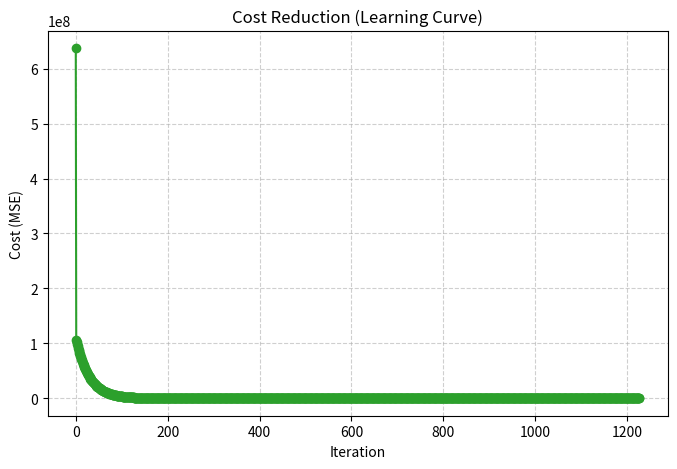

Python code for this plot:
import numpy as np
import matplotlib.pyplot as plt

class LinearRegressionGD:
    def __init__(self, max_iter: int = 10000, alpha: float = 0.01, epsilon: float = 1e-8, w_init: np.ndarray | None = None, b_init: float = 0.0):
        self.max_iter = max_iter
        self.alpha = alpha
        self.w = w_init
        self.b = b_init
        self.cost_history = np.zeros(max_iter)
        self.epsilon = epsilon

    def fit(self, x, y):
        m, n = x.shape
        if self.w is None:
            self.w = np.zeros(n)
        self.mean = x.mean(axis=0)
        self.std = x.std(axis=0)
        x = self.normalize_features(x)    
        for iteration in range(self.max_iter):
            y_pred = self.predict(x, normalized=True)
            residuals = y_pred - y
            
            self.cost_history[iteration] = self.compute_cost_(residuals)
            delta = abs(self.cost_history[iteration - 1] - self.cost_history[iteration]) if iteration >= 1 else float('inf')
            if delta < self.epsilon:
                print(f"Convergence reached at iteration {iteration}.")
                self.cost_history = self.cost_history[:iteration + 1]
                break

            # Gradient updates
            dj_dw = np.dot(x.T, residuals) / m 
            dj_db = np.mean(residuals)

            self.w -= self.alpha * dj_dw
            self.b -= self.alpha * dj_db
            
        return self.w, self.b
    
    def normalize_features(self, x):
        return (x - self.mean) / self.std
    
    def compute_cost_(self, residuals):
        return (residuals ** 2).mean() / 2
    
    def predict(self, x, normalized=False):
        if not normalized:
            x = self.normalize_features(x)
        return np.dot(x, self.w) + self.b
    
    def plot_learning_curve(self):
        if self.w is None:
            print("No cost history found. Fit the model first.")
            return
            
        plt.figure(figsize=(8, 5))
        # Use actual iteration counts for the X-axis
        iterations = np.arange(len(self.cost_history))
        plt.plot(iterations, self.cost_history, marker='o', color='#2ca02c')
        plt.title('Cost Reduction (Learning Curve)')
        plt.xlabel('Iteration')
        plt.ylabel('Cost (MSE)')
        plt.grid(True, linestyle='--', alpha=0.6)
        plt.show()

    def __repr__(self):
        if self.w is None:
            return "The model hasn't been fitted, run model.fit() first."
    
        w_orig = self.w / self.std                          # correct weight denorm
        b_orig = self.b - np.sum(self.w * self.mean / self.std)  # correct bias denorm
    
        weights = [f"{w_i:.4f}*x_{i}" for i, w_i in enumerate(w_orig)]
        return "f(x) = " + " + ".join(weights) + f" + {b_orig:.4f}"

if __name__ == "__main__":
    x = np.array([[1, 10000], [2, 30000], [3, 40000], [4, 50000]])
    y = np.array([9999, 29998, 39997, 49996])
    
    model = LinearRegressionGD(max_iter=10000, alpha=1, epsilon=1e-12)
    model.fit(x, y)
    
    print(f"Prediction for [6, 10]: {model.predict(np.array([6, 10])):.2f}")
    print(f"Model: {model}")
    model.plot_learning_curve()
